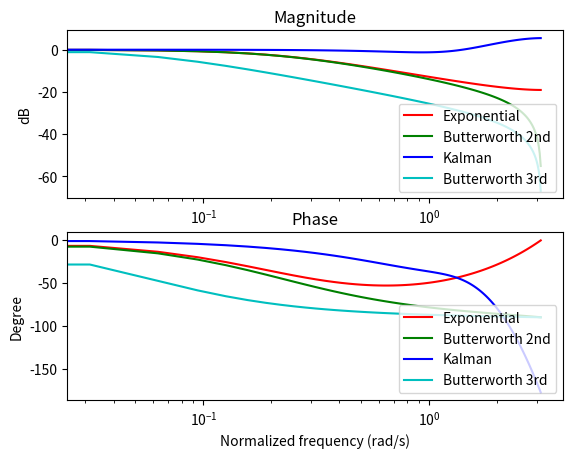

This chart was generated by the following Python code:
from scipy import signal
import numpy as np
import matplotlib.pyplot as plt

if __name__ == '__main__':
    wp = 5
    ws = 30
    gpass = 15
    gstop = 30
    system = signal.iirdesign(wp, ws, gpass, gstop, fs = 100, output = 'ba', analog = False, ftype = 'butter')
    # system = signal.iirdesign(wp, ws, gpass, gstop, fs = 100, output = 'ba', analog = False, ftype = 'ellip')
    fs = 100
    a = -0.9
    alpha = 0.0142
    b = (4*alpha-(1+a))/(1+a)
    A = 1
    B = a*(1+b)-2
    C = 1-a
    Poles = np.roots([1,a+b,a*b])
    Len = np.linalg.norm(Poles[0])
#    sys1 = signal.TransferFunction([0.4, 0.0], [1,-0.6], dt = 0.01)
    # sys1 = signal.TransferFunction([0.2, 0.8], [1], dt = 0.01)
    sys1 = signal.TransferFunction([0.2, 0.0], [1, -0.8], dt = 0.01)
    sys2 = signal.TransferFunction([0.1, 0.1], [1, -0.8], dt = 0.01)
#    sys3 = signal.TransferFunction([0.195, 0.736804, -1.0161768, 0.2467442, -0.0802721], [1,-0.9179, 0, 0, 0], dt = 0.01)
    sys3 = signal.TransferFunction([0.107, 1.0634906, -1.7071208, 0.8192604, -0.2722302], [1,-0.9896, 0, 0, 0], dt = 0.01)
#    sys3 = signal.TransferFunction([ 0.7878096, -0.2593548], [1,-0.96335, 0, 0, 0], dt = 0.01)
    
    sys4 = signal.TransferFunction(system[0], system[1], dt = 0.01)
    # sys4 = signal.TransferFunction([alpha, 2*alpha, alpha],[1,a+b,a*b], dt = 0.01)
    w1, mag1, phase1 = sys1.bode()
    w2, mag2, phase2 = sys2.bode()
    w3, mag3, phase3 = sys3.bode()
    w4, mag4, phase4 = sys4.bode()
    plt.figure()
    plt.subplot(2,1,1)
    plt.title('Magnitude')
    plt.semilogx(w1/fs, mag1, 'r', label = 'Exponential')
    plt.semilogx(w2/fs, mag2, 'g', label = 'Butterworth 2nd')
    plt.semilogx(w3/fs, mag3, 'b', label = 'Kalman')
    plt.semilogx(w4/fs, mag4, 'c', label = 'Butterworth 3rd')
    plt.xlabel('Normalized frequency (rad/s)')
    plt.ylabel('dB')
    plt.legend(loc = 'lower right')
    plt.subplot(2,1,2)
    plt.semilogx(w1/fs, phase1, 'r', label = 'Exponential')
    plt.semilogx(w2/fs, phase2, 'g', label = 'Butterworth 2nd')
    plt.semilogx(w3/fs, phase3, 'b', label = 'Kalman')
    plt.semilogx(w4/fs, phase4, 'c', label = 'Butterworth 3rd')
    plt.title('Phase')
    plt.xlabel('Normalized frequency (rad/s)')
    plt.ylabel('Degree')
    plt.legend(loc = 'lower right')
    
    
    